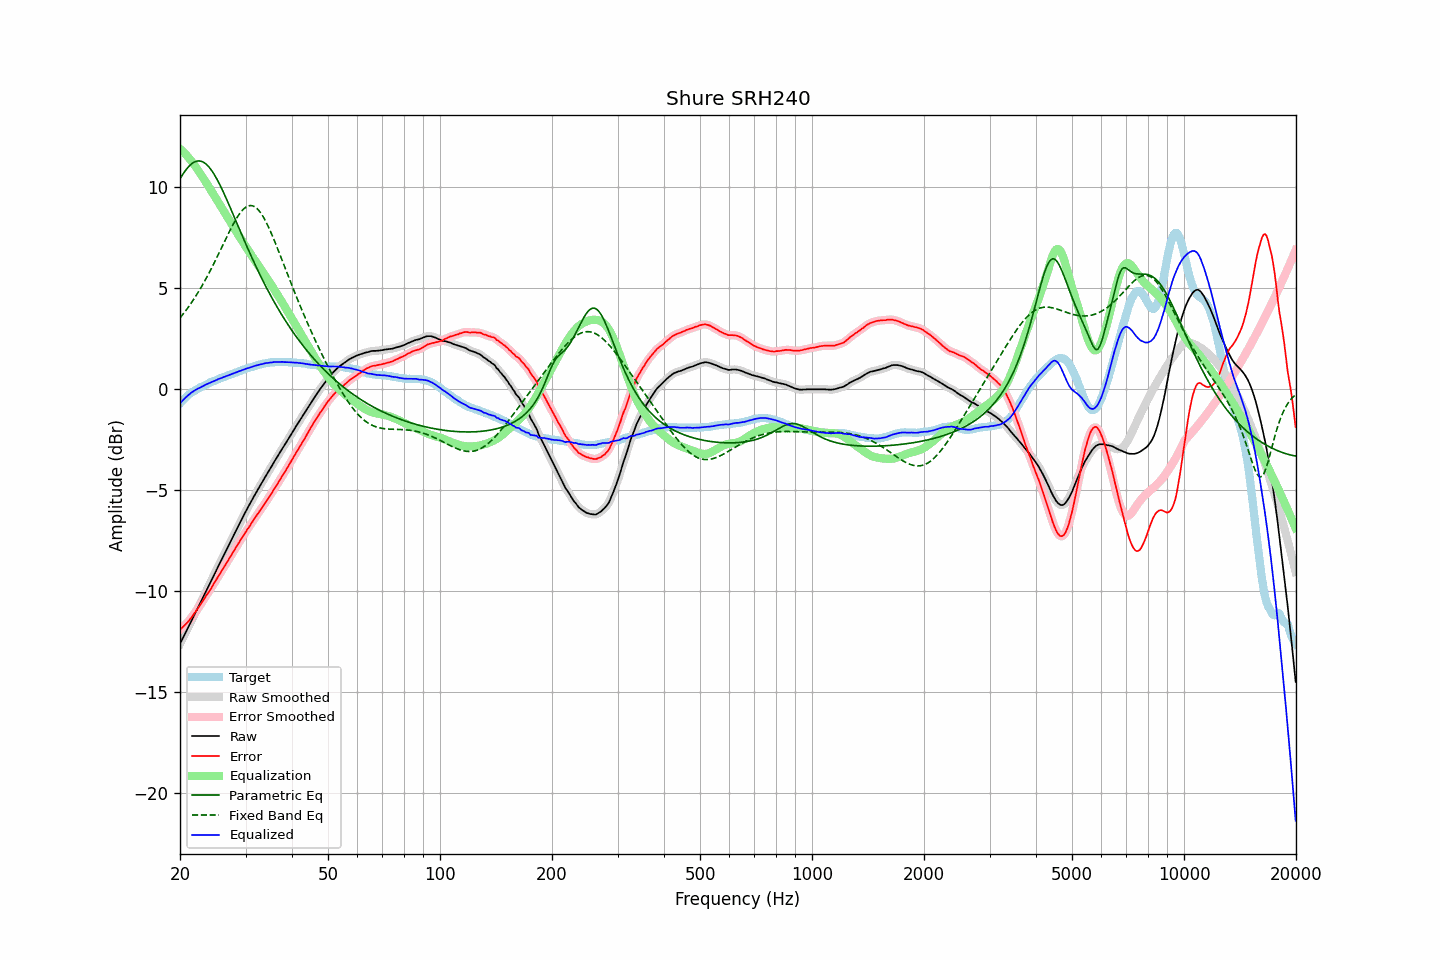

The file beside this chart, header and first rows:
frequency, raw, error, smoothed, error_smoothed, equalization, parametric_eq, fixed_band_eq, equalized_raw, equalized_smoothed, target
20.00, -12.60, -11.90, -12.60, -11.90, 11.90, 10.42, 3.53, -0.70, -0.70, -0.70
20.20, -12.44, -11.83, -12.44, -11.83, 11.83, 10.55, 3.63, -0.61, -0.61, -0.61
20.40, -12.28, -11.75, -12.28, -11.75, 11.75, 10.67, 3.73, -0.52, -0.53, -0.53
20.61, -12.12, -11.66, -12.12, -11.67, 11.67, 10.79, 3.83, -0.45, -0.45, -0.46
20.81, -11.96, -11.59, -11.96, -11.59, 11.59, 10.89, 3.94, -0.37, -0.37, -0.37
21.02, -11.80, -11.51, -11.80, -11.51, 11.50, 10.99, 4.04, -0.30, -0.30, -0.29
21.23, -11.64, -11.41, -11.64, -11.41, 11.41, 11.07, 4.16, -0.23, -0.23, -0.23
21.44, -11.48, -11.31, -11.48, -11.31, 11.31, 11.14, 4.27, -0.17, -0.17, -0.17
21.66, -11.32, -11.20, -11.32, -11.20, 11.20, 11.20, 4.39, -0.12, -0.12, -0.12
21.87, -11.16, -11.09, -11.16, -11.09, 11.10, 11.25, 4.51, -0.06, -0.06, -0.07
22.09, -11.00, -10.98, -11.00, -10.98, 10.98, 11.28, 4.63, -0.01, -0.02, -0.02
22.31, -10.84, -10.87, -10.84, -10.87, 10.87, 11.30, 4.76, 0.03, 0.03, 0.03
22.54, -10.68, -10.75, -10.68, -10.75, 10.75, 11.30, 4.89, 0.06, 0.07, 0.07
22.76, -10.52, -10.63, -10.52, -10.63, 10.63, 11.29, 5.03, 0.11, 0.11, 0.11
22.99, -10.36, -10.50, -10.36, -10.50, 10.51, 11.26, 5.16, 0.15, 0.15, 0.14
23.22, -10.20, -10.38, -10.20, -10.38, 10.39, 11.22, 5.30, 0.19, 0.19, 0.18
23.45, -10.03, -10.25, -10.03, -10.25, 10.26, 11.16, 5.45, 0.23, 0.23, 0.22
23.69, -9.87, -10.13, -9.87, -10.13, 10.14, 11.09, 5.59, 0.26, 0.27, 0.26
23.92, -9.71, -10.01, -9.71, -10.02, 10.01, 11.00, 5.74, 0.30, 0.30, 0.30
24.16, -9.55, -9.90, -9.55, -9.89, 9.88, 10.90, 5.90, 0.34, 0.34, 0.35
24.40, -9.39, -9.77, -9.39, -9.76, 9.76, 10.79, 6.05, 0.37, 0.37, 0.38
24.65, -9.22, -9.62, -9.22, -9.63, 9.63, 10.67, 6.21, 0.41, 0.41, 0.40
24.89, -9.06, -9.49, -9.06, -9.49, 9.50, 10.54, 6.37, 0.44, 0.44, 0.43
25.14, -8.90, -9.37, -8.89, -9.36, 9.37, 10.40, 6.53, 0.47, 0.47, 0.47
25.39, -8.73, -9.23, -8.73, -9.24, 9.24, 10.25, 6.70, 0.51, 0.51, 0.50
25.65, -8.57, -9.11, -8.57, -9.11, 9.11, 10.09, 6.86, 0.54, 0.54, 0.54
25.91, -8.41, -8.97, -8.41, -8.97, 8.98, 9.93, 7.03, 0.56, 0.57, 0.56
26.16, -8.25, -8.84, -8.25, -8.85, 8.85, 9.76, 7.20, 0.60, 0.60, 0.59
26.43, -8.09, -8.72, -8.09, -8.72, 8.72, 9.58, 7.36, 0.63, 0.63, 0.63
26.69, -7.93, -8.59, -7.93, -8.59, 8.59, 9.40, 7.53, 0.66, 0.66, 0.66
26.96, -7.77, -8.46, -7.77, -8.47, 8.46, 9.22, 7.69, 0.69, 0.69, 0.69
27.23, -7.61, -8.33, -7.61, -8.33, 8.33, 9.04, 7.85, 0.72, 0.72, 0.72
27.50, -7.45, -8.20, -7.45, -8.20, 8.20, 8.85, 8.00, 0.75, 0.75, 0.75
27.77, -7.29, -8.06, -7.29, -8.07, 8.07, 8.67, 8.16, 0.78, 0.78, 0.77
28.05, -7.13, -7.94, -7.13, -7.93, 7.94, 8.48, 8.30, 0.81, 0.81, 0.81
28.33, -6.97, -7.80, -6.97, -7.80, 7.81, 8.29, 8.44, 0.84, 0.84, 0.83
28.62, -6.81, -7.67, -6.81, -7.67, 7.68, 8.10, 8.56, 0.87, 0.87, 0.86
28.90, -6.65, -7.55, -6.65, -7.55, 7.55, 7.92, 8.68, 0.90, 0.90, 0.90
29.19, -6.50, -7.42, -6.50, -7.43, 7.42, 7.73, 8.78, 0.92, 0.93, 0.92
29.48, -6.34, -7.31, -6.34, -7.30, 7.30, 7.54, 8.88, 0.96, 0.96, 0.97
29.78, -6.19, -7.17, -6.19, -7.17, 7.17, 7.36, 8.95, 0.98, 0.99, 0.98
30.08, -6.03, -7.04, -6.03, -7.05, 7.05, 7.18, 9.01, 1.02, 1.02, 1.01
30.38, -5.88, -6.92, -5.88, -6.92, 6.93, 7.00, 9.06, 1.04, 1.04, 1.04
30.68, -5.74, -6.81, -5.74, -6.81, 6.80, 6.82, 9.09, 1.06, 1.07, 1.07
30.99, -5.59, -6.68, -5.59, -6.69, 6.68, 6.64, 9.09, 1.09, 1.09, 1.09
31.30, -5.45, -6.56, -5.45, -6.56, 6.56, 6.47, 9.08, 1.11, 1.12, 1.11
31.61, -5.30, -6.44, -5.30, -6.44, 6.45, 6.29, 9.05, 1.15, 1.14, 1.14
31.93, -5.16, -6.32, -5.16, -6.33, 6.33, 6.12, 9.00, 1.17, 1.16, 1.16
32.24, -5.03, -6.21, -5.02, -6.21, 6.21, 5.95, 8.94, 1.18, 1.19, 1.18
32.57, -4.89, -6.10, -4.89, -6.10, 6.10, 5.79, 8.85, 1.21, 1.21, 1.21
32.89, -4.75, -5.98, -4.75, -5.99, 5.98, 5.63, 8.75, 1.23, 1.23, 1.23
33.22, -4.62, -5.87, -4.62, -5.87, 5.86, 5.46, 8.64, 1.25, 1.25, 1.25
33.55, -4.48, -5.75, -4.48, -5.75, 5.75, 5.31, 8.51, 1.27, 1.27, 1.27
33.89, -4.34, -5.62, -4.34, -5.63, 5.63, 5.15, 8.36, 1.29, 1.29, 1.28
34.23, -4.21, -5.51, -4.21, -5.51, 5.51, 5.00, 8.21, 1.30, 1.30, 1.30
34.57, -4.08, -5.39, -4.08, -5.39, 5.39, 4.85, 8.04, 1.31, 1.31, 1.31
34.92, -3.94, -5.26, -3.94, -5.27, 5.26, 4.70, 7.87, 1.32, 1.32, 1.32
35.27, -3.81, -5.15, -3.81, -5.14, 5.14, 4.55, 7.68, 1.33, 1.33, 1.34
35.62, -3.67, -5.00, -3.67, -5.01, 5.01, 4.41, 7.49, 1.34, 1.34, 1.33
35.97, -3.54, -4.88, -3.54, -4.89, 4.89, 4.27, 7.30, 1.35, 1.35, 1.34
... 635 more rows
